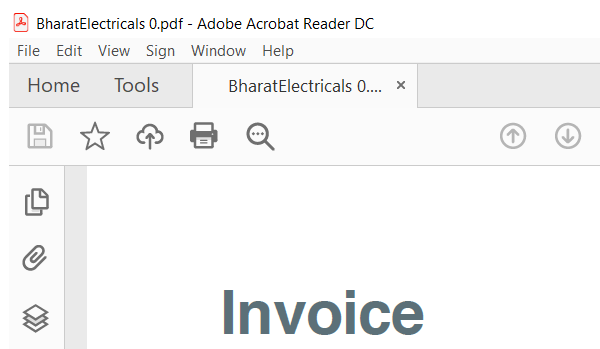
Task: This is a bot which downloads "WebHostLimited.pdf" and "BharatElectricals.pdf" from the link given ; reads the required data and fills the details in the created google form ...
Workflow: Day 20 - 21

Step 1: Open Application 'acrord32.exe BharatElec...' on the element in window 'BharatElectricals ?.pdf - Adobe Acrobat Reader DC' (acrord32.exe)

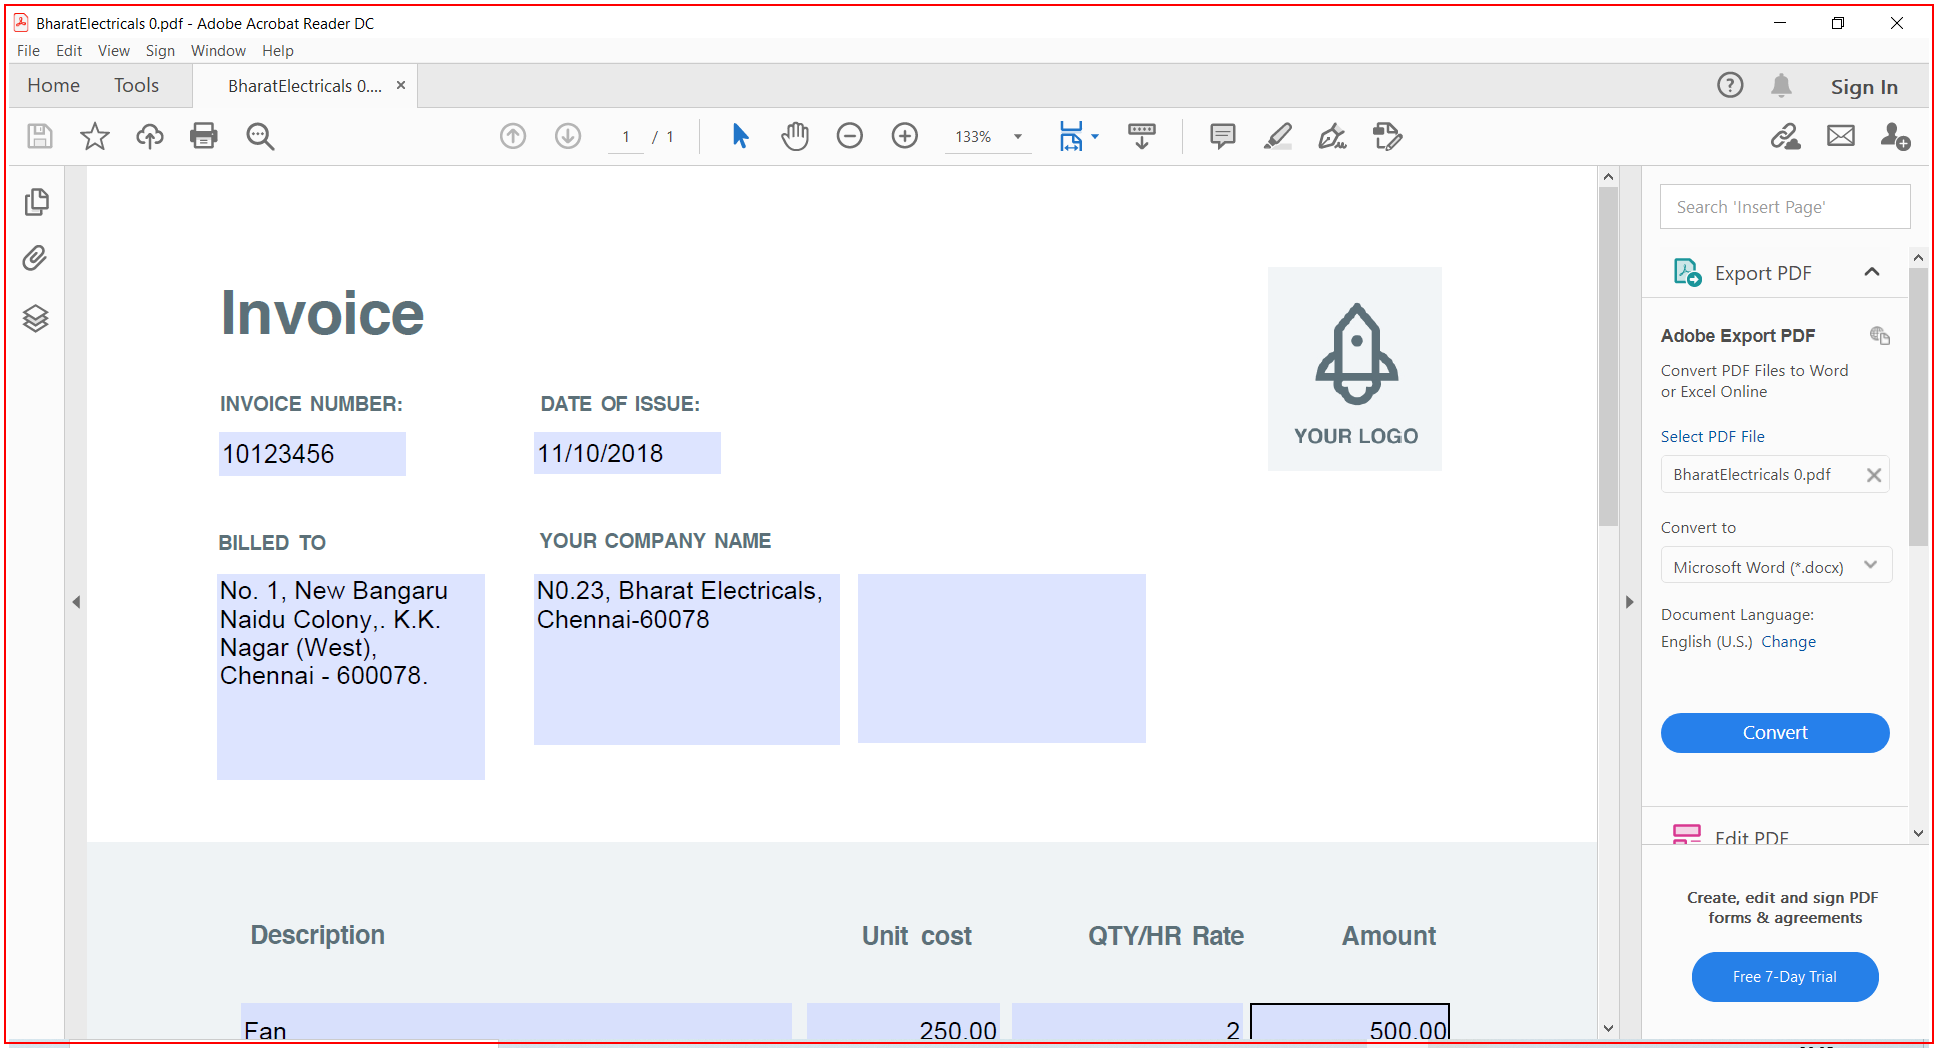
Step 2: type a value into the client in window 'AVScrolledPageView'

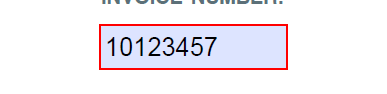
Step 3: get-text from the editable text in window 'BharatElectricals ?.pdf - Adobe Acrobat Reader DC' (acrord32.exe)

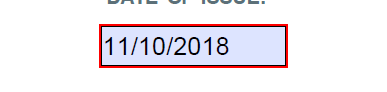
Step 4: get-text from the editable text in window 'BharatElectricals ?.pdf - Adobe Acrobat Reader DC' (acrord32.exe)

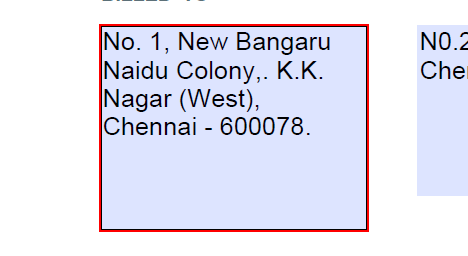
Step 5: get-text from the editable text in window 'BharatElectricals ?.pdf - Adobe Acrobat Reader DC' (acrord32.exe)

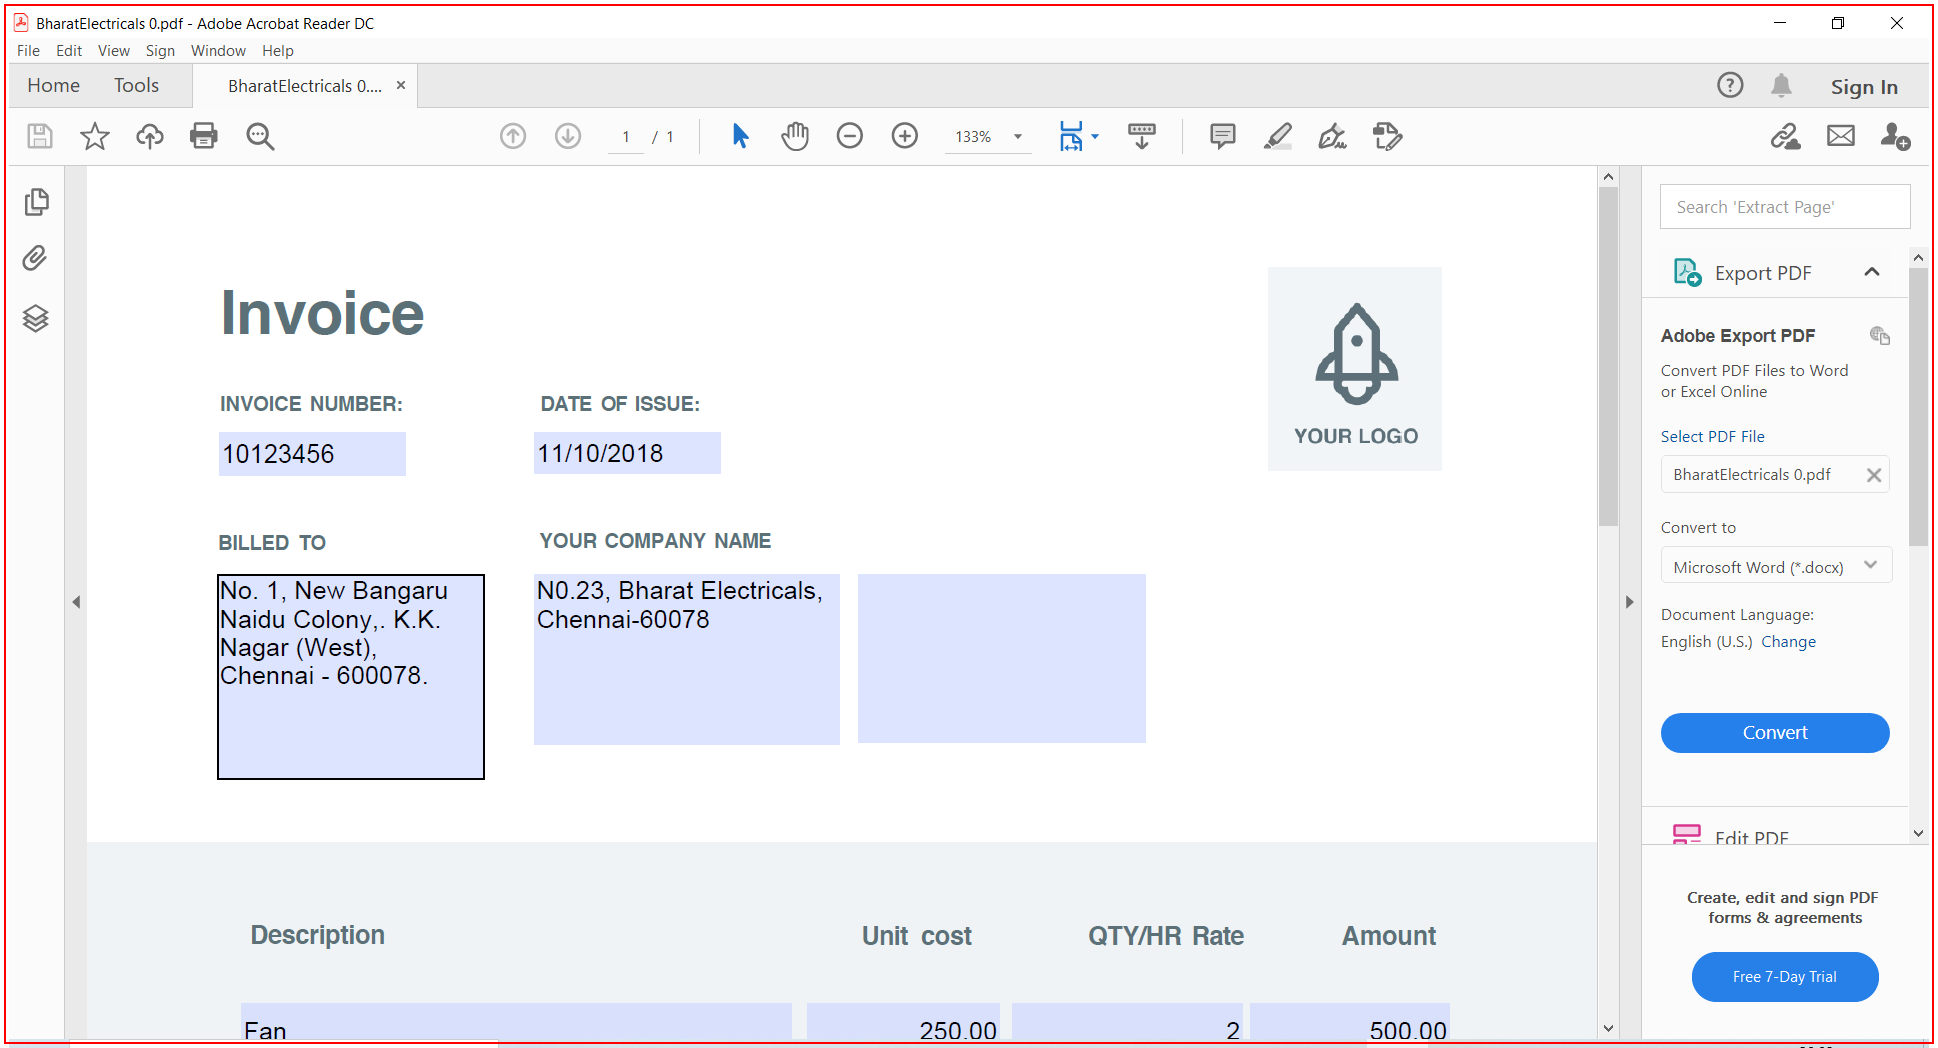
Step 6: Close Application 'acrord32.exe Adobe'

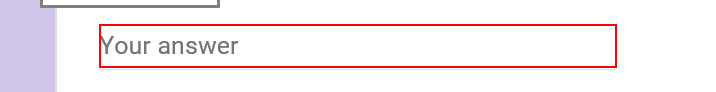
Step 7: type [InvoiceNumber] into the text box

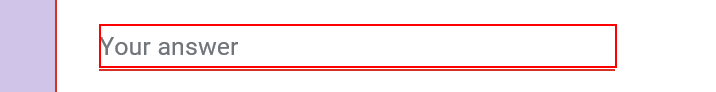
Step 8: type [InvoiceDate] into the text box 'Enter the invoice date *'

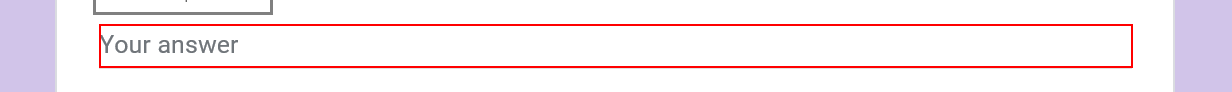
Step 9: type [BilledAddress] into the text box

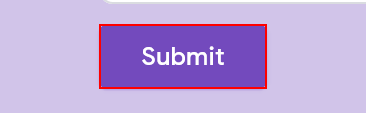
Step 10: click on the element